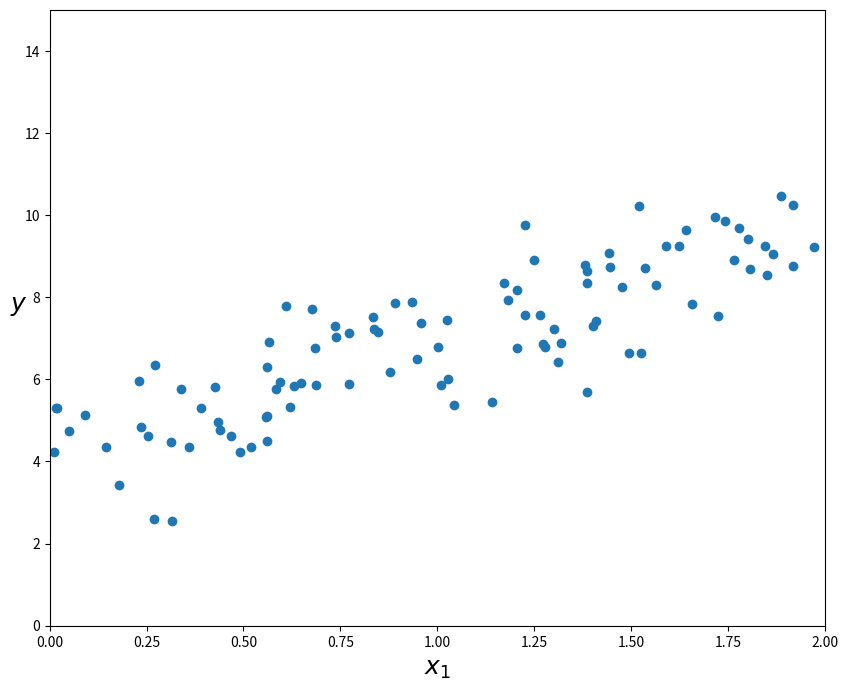

The matplotlib source for this figure: (Note: this script raises an exception after producing the figure.)
import numpy as np
import pandas as pd
import matplotlib.pyplot as plt

print('\n============ I. Generate and plot Data ============')
size  = 100
x = 2 * np.random.rand(size)
y_true = 4 + 3 * x
y = y_true + np.random.randn(size)
plt.figure(figsize=(10, 8))
plt.scatter(x, y)
plt.xlabel("$x_1$", fontsize=18)
plt.ylabel("$y$", rotation=0, fontsize=18)
plt.axis([0, 2, 0, 15])
plt.show()
df = pd.DataFrame(np.array([np.ones((size)), x, y]).T, columns=['x0', 'x1', 'y'])
print('Exact Solution: y = b0 + b1 * x1 + noise, where b0 = 4, b1 = 3')



print('\n============ II. Linear regression using the normal equation ============')
X = df.iloc[:, 0:2].values.copy()
y = df['y'].reshape(size, 1)
theta_best = np.linalg.inv(X.T.dot(X)).dot(X.T).dot(y)
y_pred = X.dot(np.array(theta_best))
plt.figure(figsize=(10, 8))
plt.plot(x, y_true, "g-", label='true')
plt.plot(x, y_pred, "r-", label='fitted')
plt.scatter(x, y, label='data')
plt.axis([0, 2, 0, 15])
plt.legend()
plt.show()
print('(b0, b1) = {}'.format(theta_best.T[0]))



print('\n============ III. Linear regression using gradient descent ============')
# ------ 1. batch gradient descent ------
eta = 0.1
n_iterations = 1000
theta_path_bgd = list()
theta = np.random.randn(2,1)
theta0 = theta
for iteration in range(n_iterations):
    gradients = (2 / size) * X.T.dot(X.dot(theta) - y)
    theta = theta - eta * gradients
    theta_path_bgd.append(theta.T[0])
print('batch      gradient descent: (b0, b1) = {}'.format(theta.T[0]))


# ------ 2. stochastic gradient descent ------
def learning_schedule(t, t0, t1):
    return t0 / (t + t1)

theta_path_sgd = list()
n_epochs = 50
theta = theta0
for epoch in range(n_epochs):
    for i in range(size):
        random_index = np.random.randint(size)
        xi = X[random_index:random_index+1]
        yi = y[random_index:random_index+1]
        gradients = 2 * xi.T.dot(xi.dot(theta) - yi)
        eta = learning_schedule(epoch * size + i, t0=5, t1=50)
        theta = theta - eta * gradients
        theta_path_sgd.append(theta.T[0])  
print('stochastic gradient descent: (b0, b1) = {}'.format(theta.T[0]))


# ------ 3. mini batch gradient descent ------
theta_path_mgd = list()
n_iterations = 50
minibatch_size = 25
theta = theta0
t = 0
for epoch in range(n_iterations):
    shuffled_indices = np.random.permutation(size)
    X_shuffled = X[shuffled_indices]
    y_shuffled = y[shuffled_indices]
    for i in range(0, size, minibatch_size):
        t += 1
        xi = X_shuffled[i:i+minibatch_size]
        yi = y_shuffled[i:i+minibatch_size]
        gradients = 2/minibatch_size * xi.T.dot(xi.dot(theta) - yi)
        eta = learning_schedule(t, 200, 1000)
        theta = theta - eta * gradients
        theta_path_mgd.append(theta)
print('mini-batch gradient descent: (b0, b1) = {}'.format(theta.T[0]))

# ------ 4. plots ------
theta_path_bgd = np.array(theta_path_bgd)
theta_path_sgd = np.array(theta_path_sgd)
theta_path_mgd = np.array(theta_path_mgd)
plt.figure(figsize=(10,8))
plt.plot(theta_path_sgd[:, 0], theta_path_sgd[:, 1], "r-s", linewidth=1, label="Stochastic")
plt.plot(theta_path_mgd[:, 0], theta_path_mgd[:, 1], "g-+", linewidth=2, label="Mini-batch")
plt.plot(theta_path_bgd[:, 0], theta_path_bgd[:, 1], "b-o", linewidth=3, label="Batch")
plt.legend(loc="upper left", fontsize=16)
plt.xlabel(r"$\theta_0$", fontsize=20)
plt.ylabel(r"$\theta_1$   ", fontsize=20, rotation=0)
plt.axis([2.5, 4.5, 2.3, 3.9])
plt.show()

